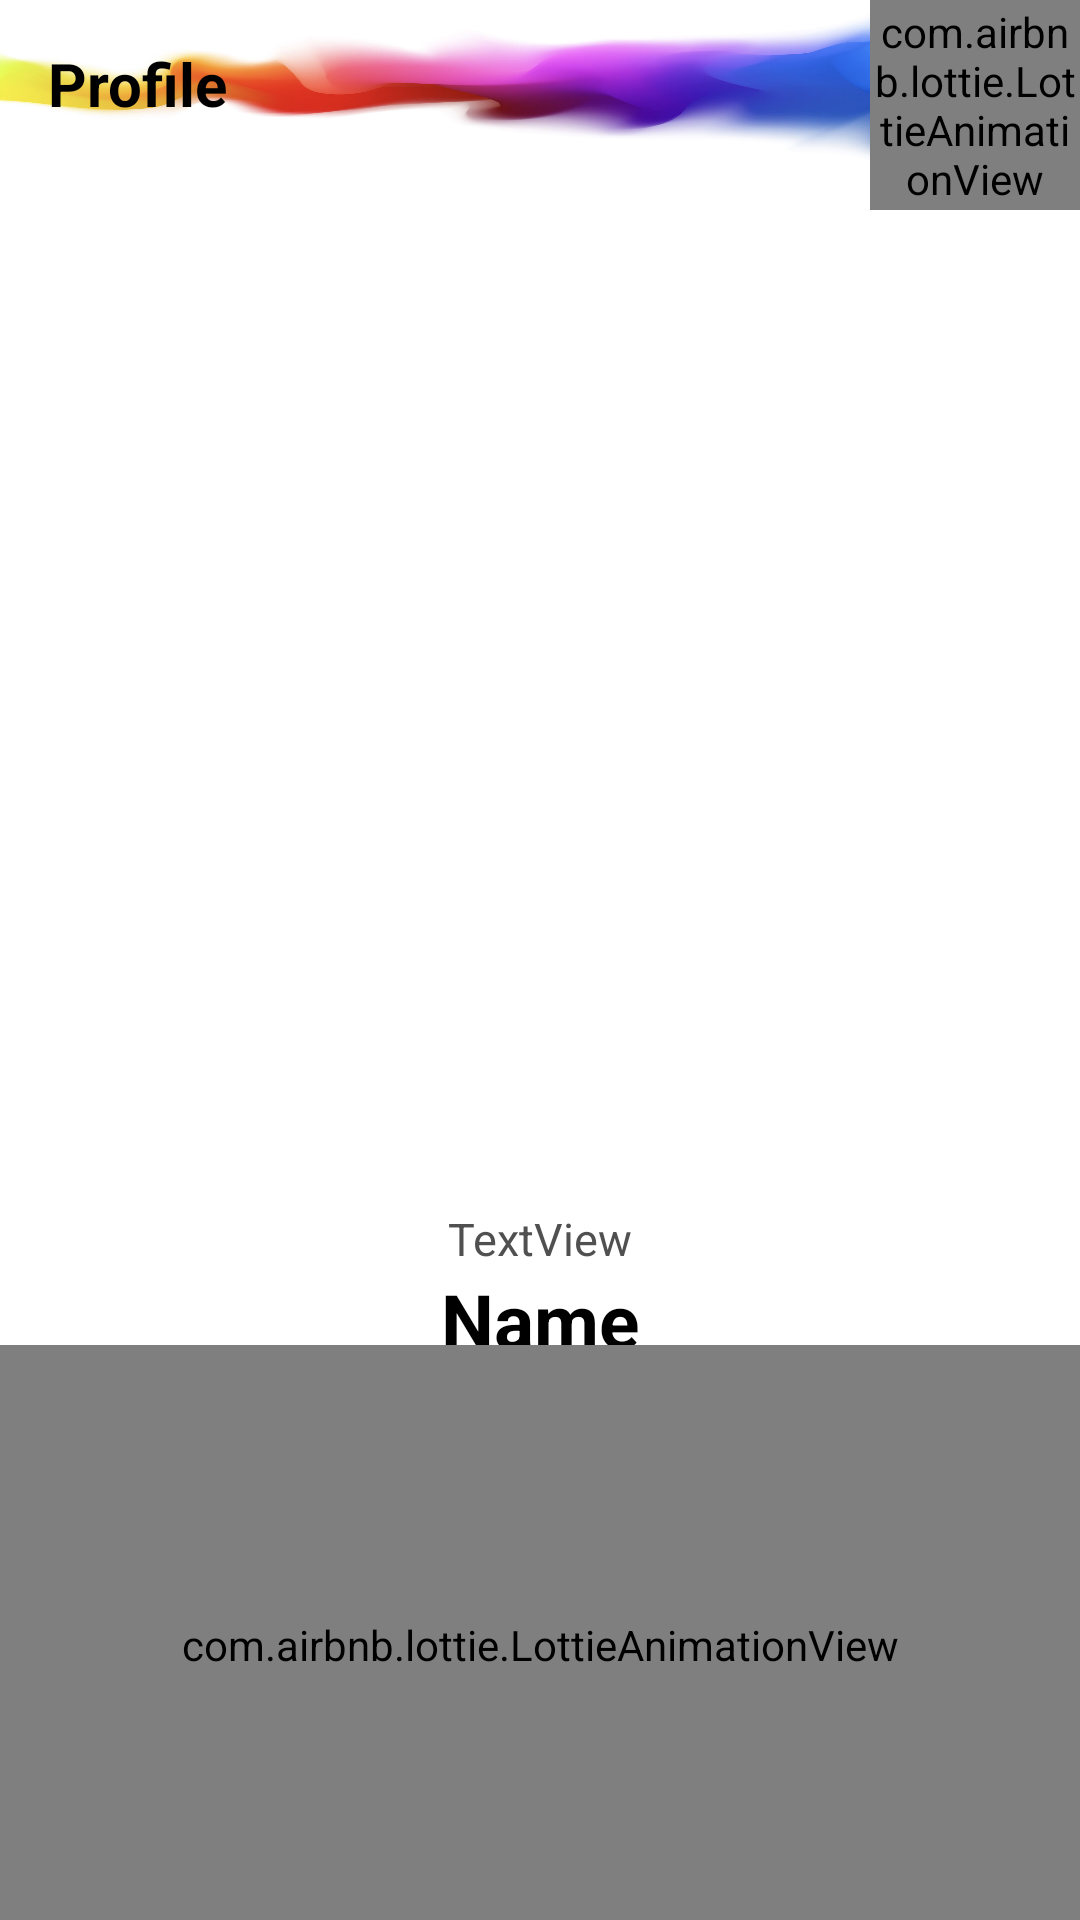

Android layout source for this screen:
<!-- AndroidManifest.xml: application theme AppTheme -->
<!-- res/layout/fragment_home.xml -->
<?xml version="1.0" encoding="utf-8"?>
<androidx.constraintlayout.widget.ConstraintLayout xmlns:android="http://schemas.android.com/apk/res/android"
    xmlns:app="http://schemas.android.com/apk/res-auto"
    xmlns:tools="http://schemas.android.com/tools"
    android:layout_width="match_parent"
    android:layout_height="match_parent"
    android:background="#FFFFFF">

    <LinearLayout
        android:id="@+id/toolbarLayout"
        android:layout_width="0dp"
        android:layout_height="?attr/actionBarSize"
        android:gravity="center_vertical"
        android:background="@drawable/toolbarground"
        app:layout_constraintTop_toTopOf="parent"
        app:layout_constraintStart_toStartOf="parent"
        app:layout_constraintEnd_toEndOf="parent">

        <TextView
            android:id = "@+id/TextView"
            android:layout_width="wrap_content"
            android:layout_height="wrap_content"
            android:layout_marginStart="16dp"
            android:text="Profile"
            android:textColor="@color/black"
            android:textSize="20sp"
            android:textStyle="bold" />


    </LinearLayout>



    <androidx.constraintlayout.widget.ConstraintLayout

        android:id="@+id/constraintLayout"
        android:layout_width="match_parent"
        android:layout_height="match_parent"
        app:layout_constraintBottom_toBottomOf="parent"
        app:layout_constraintEnd_toEndOf="parent"
        app:layout_constraintStart_toStartOf="parent"
        app:layout_constraintTop_toTopOf="parent">

        <ImageView
            android:id="@+id/profile_imageview"
            android:layout_width="200dp"
            android:layout_height="200dp"
            android:layout_marginTop="100dp"
            app:layout_constraintBottom_toTopOf="@+id/profile_textview_email"
            app:layout_constraintEnd_toEndOf="parent"
            app:layout_constraintStart_toStartOf="parent"
            app:layout_constraintTop_toTopOf="parent" />

        <TextView
            android:id="@+id/profile_textview_email"
            android:layout_width="wrap_content"
            android:layout_height="wrap_content"
            android:text="TextView"

            android:textColor="#505050"
            android:textSize="15sp"

            app:layout_constraintBottom_toTopOf="@+id/profile_textview_name"
            app:layout_constraintEnd_toEndOf= "parent"
            app:layout_constraintStart_toStartOf="parent"
             />

        <TextView
            android:id="@+id/profile_textview_name"
            android:layout_width="wrap_content"
            android:layout_height="wrap_content"
            android:gravity="center"
            android:text="Name"
            android:textColor="@color/black"
            android:textSize="25sp"
            android:textStyle="bold"
            app:layout_constraintBottom_toTopOf="@+id/startText"
            app:layout_constraintEnd_toEndOf="parent"
            app:layout_constraintStart_toStartOf="parent"
            app:layout_constraintTop_toBottomOf="@+id/profile_imageview" />

        <TextView
            android:id = "@+id/startText"
            android:layout_width="match_parent"
            android:layout_height="40dp"
            android:layout_marginStart="105dp"
            android:layout_marginEnd="105dp"
            android:textColor="@color/white"
            android:textSize="20sp"
            android:textStyle="bold"
            android:text=""
            android:gravity="center"
            app:layout_constraintBottom_toBottomOf="parent"
            app:layout_constraintEnd_toEndOf="parent"
            app:layout_constraintStart_toStartOf="parent"
            app:layout_constraintTop_toBottomOf="@+id/profile_textview_name"
            />

        <com.airbnb.lottie.LottieAnimationView
            android:id="@+id/accessButton"

            android:layout_width="match_parent"
            android:layout_height="200dp"


            app:lottie_autoPlay="true"
            app:lottie_loop="true"
            app:lottie_rawRes="@raw/startbutton"
            app:layout_constraintBottom_toBottomOf="parent"
            app:layout_constraintEnd_toEndOf="parent"
            app:layout_constraintStart_toStartOf="parent"
            app:layout_constraintTop_toBottomOf="@+id/profile_textview_name"  />





    </androidx.constraintlayout.widget.ConstraintLayout>



    <com.airbnb.lottie.LottieAnimationView

        android:id="@+id/calenderButton"
        android:layout_width="70dp"
        android:layout_height="70dp"



        app:layout_constraintEnd_toEndOf="parent"
        app:layout_constraintTop_toTopOf="parent"

        app:lottie_speed = "0.5"
        app:lottie_autoPlay="true"
        app:lottie_loop="true"
        app:lottie_rawRes="@raw/calendar2"
        />

</androidx.constraintlayout.widget.ConstraintLayout>
<!-- resources referenced by this layout -->
<resources>
  <color name="black">#FF000000</color>
  <color name="white">#FFFFFFFF</color>
  <!-- drawable toolbarground: png bitmap (drawable, 726229 bytes) -->
  <style name="AppTheme" parent="Theme.MaterialComponents.DayNight.NoActionBar">
          
          <item name="colorPrimary">@color/purple_500</item>
          <item name="colorPrimaryVariant">@color/purple_700</item>
          <item name="colorOnPrimary">@color/white</item>
          
          <item name="colorSecondary">@color/teal_200</item>
          <item name="colorSecondaryVariant">@color/teal_700</item>
          <item name="colorOnSecondary">@color/black</item>
          
          <item name="android:statusBarColor" tools:targetApi="l">?attr/colorPrimaryVariant</item>
          
          
          
          <item name="android:textViewStyle">@style/customTextViewFontStyle</item>
          <item name="android:buttonStyle">@style/customButtonFontStyle</item>
          <item name="android:editTextStyle">@style/customEditTextFontStyle</item>
          <item name="android:radioButtonStyle">@style/customRadioButtonFontStyle</item>
          <item name="android:checkboxStyle">@style/customCheckboxFontStyle</item>
  
      </style>
  <color name="purple_500">#FF6200EE</color>
  <color name="purple_700">#FF3700B3</color>
  <color name="teal_200">#FF03DAC5</color>
  <color name="teal_700">#FF018786</color>
</resources>
